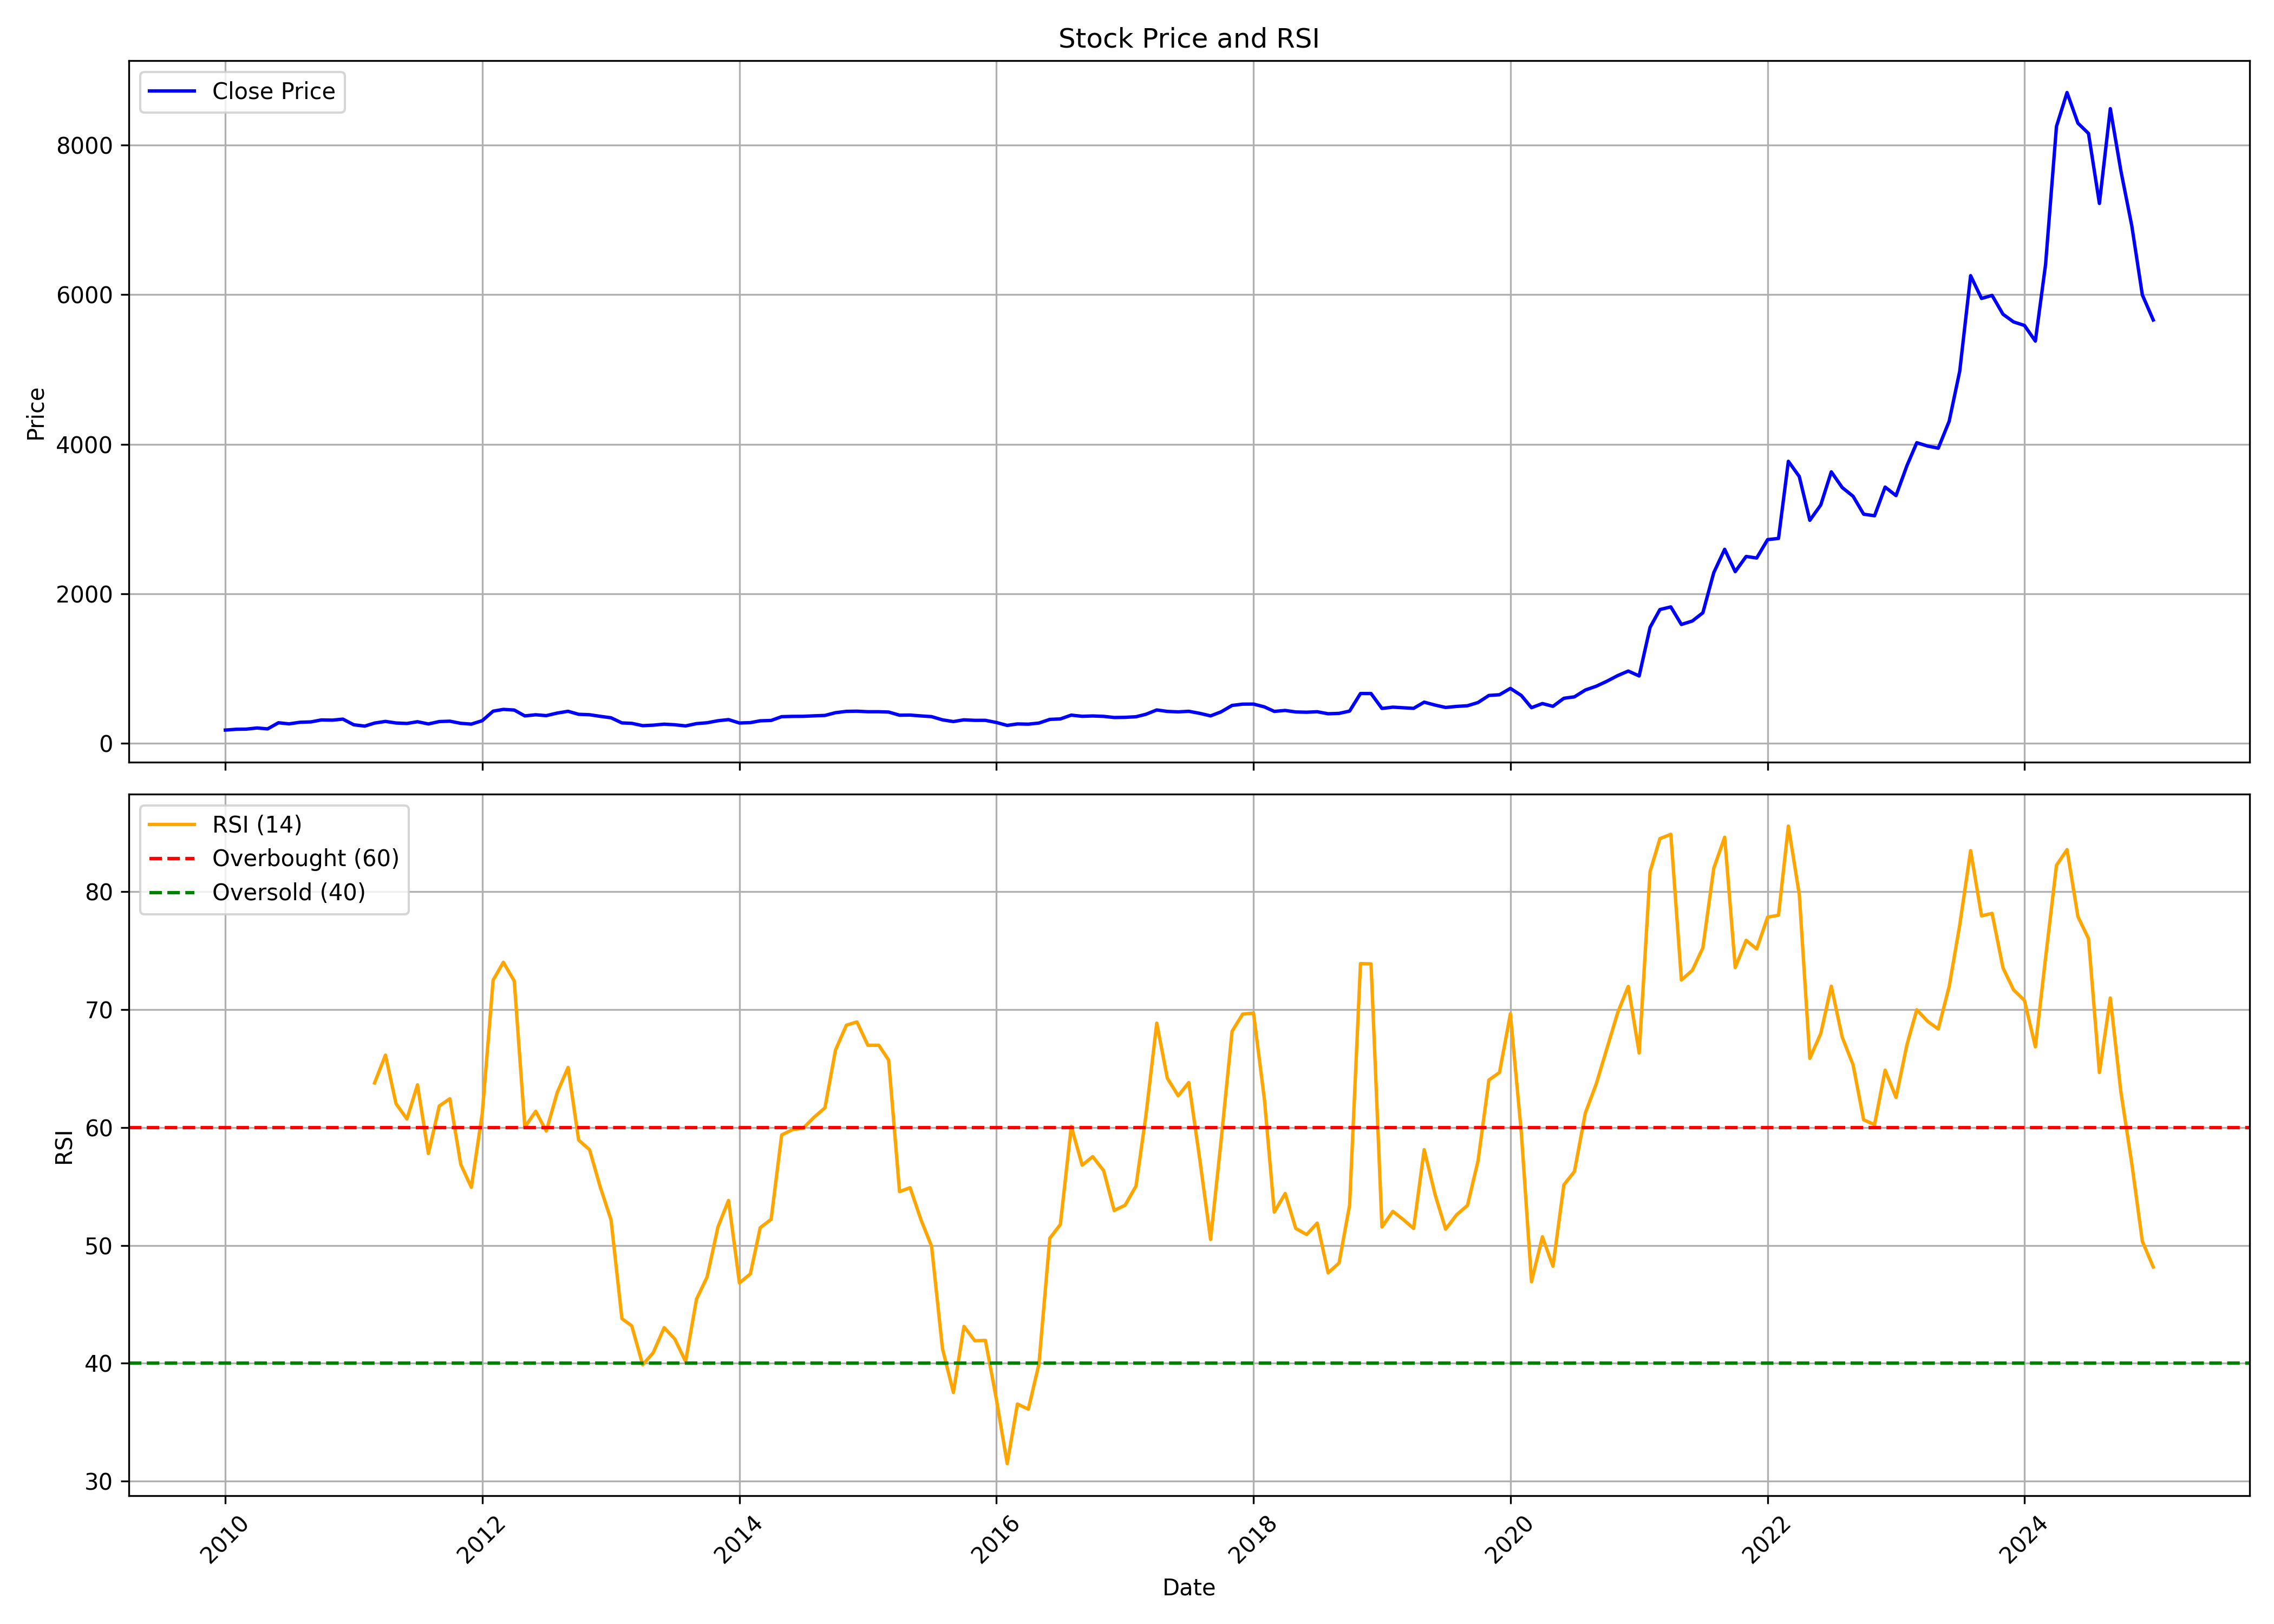

Data behind this chart, as committed beside it:
, Unnamed: 0.1, Unnamed: 0, date, symbol, open, high, low, close, volume, rsi
0, 0, 0, 2010-01-01, LINDEINDIA, 166, 214.8, 164.6, 178, 3109522, 
1, 1, 1, 2010-02-01, LINDEINDIA, 179.5, 213.3, 174, 188.9, 1237682, 
2, 2, 2, 2010-03-01, LINDEINDIA, 188.9, 207.8, 186.1, 190.6, 589708, 
3, 3, 3, 2010-04-01, LINDEINDIA, 193.3, 212.5, 188.2, 206.3, 1207573, 
4, 4, 4, 2010-05-01, LINDEINDIA, 206.4, 206.8, 188.9, 194, 439968, 
5, 5, 5, 2010-06-01, LINDEINDIA, 196.1, 297.8, 194.2, 275.9, 7250723, 
6, 6, 6, 2010-07-01, LINDEINDIA, 274.5, 283.2, 247.4, 260.9, 911123, 
7, 7, 7, 2010-08-01, LINDEINDIA, 261, 300.1, 260.9, 282.5, 1433406, 
8, 8, 8, 2010-09-01, LINDEINDIA, 289.4, 295.9, 281.2, 287.4, 782379, 
9, 9, 9, 2010-10-01, LINDEINDIA, 285.5, 329.1, 278.3, 313.7, 3132997, 
10, 10, 10, 2010-11-01, LINDEINDIA, 316.8, 317.8, 293, 311.1, 642886, 
11, 11, 11, 2010-12-01, LINDEINDIA, 311.1, 334.9, 285.4, 324.4, 622075, 
12, 12, 12, 2011-01-01, LINDEINDIA, 328.8, 347.2, 242.6, 249, 3717487, 
13, 13, 13, 2011-02-01, LINDEINDIA, 249.3, 256.9, 213.1, 231.2, 500478, 
14, 14, 14, 2011-03-01, LINDEINDIA, 233.1, 275.9, 230.2, 271.7, 486813, 63.77
15, 15, 15, 2011-04-01, LINDEINDIA, 271.2, 309.2, 271.2, 293.7, 508769, 66.13
16, 16, 16, 2011-05-01, LINDEINDIA, 294.6, 297.3, 262.8, 272.9, 130049, 62.01
17, 17, 17, 2011-06-01, LINDEINDIA, 273.5, 293.9, 259.2, 266.2, 298836, 60.71
18, 18, 18, 2011-07-01, LINDEINDIA, 264, 302.2, 261.1, 289.7, 631099, 63.61
19, 19, 19, 2011-08-01, LINDEINDIA, 296.4, 296.4, 237.5, 259.9, 203050, 57.78
20, 20, 20, 2011-09-01, LINDEINDIA, 259.9, 300.8, 257.4, 291.8, 325267, 61.82
21, 21, 21, 2011-10-01, LINDEINDIA, 295.5, 309.9, 282.1, 296.9, 257531, 62.43
22, 22, 22, 2011-11-01, LINDEINDIA, 295.6, 302.2, 263, 268.3, 82797, 56.86
23, 23, 23, 2011-12-01, LINDEINDIA, 269.7, 282.1, 251.7, 257.7, 85338, 54.92
24, 24, 24, 2012-01-01, LINDEINDIA, 258.2, 315.6, 258.2, 303.9, 230539, 61.17
25, 25, 25, 2012-02-01, LINDEINDIA, 312.7, 440.6, 296.5, 431, 2478804, 72.48
26, 26, 26, 2012-03-01, LINDEINDIA, 434.1, 483.4, 421.8, 454.6, 1864853, 74
27, 27, 27, 2012-04-01, LINDEINDIA, 455.2, 503.3, 400.4, 445.9, 1171393, 72.41
28, 28, 28, 2012-05-01, LINDEINDIA, 445.9, 454.2, 354.8, 367.9, 790942, 60.03
29, 29, 29, 2012-06-01, LINDEINDIA, 370.4, 404.8, 353.2, 382.6, 649565, 61.37
30, 30, 30, 2012-07-01, LINDEINDIA, 387.5, 395.2, 365.6, 371.2, 587641, 59.69
31, 31, 31, 2012-08-01, LINDEINDIA, 370.4, 434, 370, 405.2, 1236754, 62.94
32, 32, 32, 2012-09-01, LINDEINDIA, 406.8, 454.7, 398.2, 429.3, 557595, 65.09
33, 33, 33, 2012-10-01, LINDEINDIA, 434.1, 434.1, 386.6, 388.9, 272941, 58.93
34, 34, 34, 2012-11-01, LINDEINDIA, 385.4, 409.5, 365.6, 383.3, 479623, 58.11
35, 35, 35, 2012-12-01, LINDEINDIA, 385.7, 401.1, 358.2, 362.1, 281208, 54.99
36, 36, 36, 2013-01-01, LINDEINDIA, 369.4, 380.9, 341.6, 342.4, 141670, 52.17
37, 37, 37, 2013-02-01, LINDEINDIA, 343.9, 343.9, 272.5, 273.8, 195077, 43.79
38, 38, 38, 2013-03-01, LINDEINDIA, 278.3, 348.2, 237.8, 268.1, 3664543, 43.18
39, 39, 39, 2013-04-01, LINDEINDIA, 267.5, 296.5, 222, 237.2, 514619, 39.87
40, 40, 40, 2013-05-01, LINDEINDIA, 237.2, 263.8, 221.9, 243.8, 1356137, 40.91
41, 41, 41, 2013-06-01, LINDEINDIA, 244.3, 284.3, 242.8, 257, 926797, 43.02
42, 42, 42, 2013-07-01, LINDEINDIA, 254.8, 269.2, 243.3, 249.2, 640777, 42.07
43, 43, 43, 2013-08-01, LINDEINDIA, 248, 251.9, 220.2, 233.7, 222216, 40.16
44, 44, 44, 2013-09-01, LINDEINDIA, 233.6, 275.1, 224, 264.3, 109341, 45.44
45, 45, 45, 2013-10-01, LINDEINDIA, 257.8, 283.6, 255.8, 275.7, 104641, 47.31
46, 46, 46, 2013-11-01, LINDEINDIA, 279.9, 319.5, 266.5, 302.9, 767480, 51.57
47, 47, 47, 2013-12-01, LINDEINDIA, 307, 334, 291.5, 318.1, 204716, 53.81
48, 48, 48, 2014-01-01, LINDEINDIA, 319.5, 319.5, 269.4, 272.6, 341034, 46.81
49, 49, 49, 2014-02-01, LINDEINDIA, 270.3, 287.4, 255.3, 277.4, 847755, 47.58
50, 50, 50, 2014-03-01, LINDEINDIA, 275.5, 304.1, 265.5, 302, 340057, 51.49
51, 51, 51, 2014-04-01, LINDEINDIA, 308.1, 324.9, 284.8, 306.6, 271503, 52.21
52, 52, 52, 2014-05-01, LINDEINDIA, 306.6, 364.9, 271.3, 357.5, 449053, 59.36
53, 53, 53, 2014-06-01, LINDEINDIA, 359.3, 390, 338.5, 361.1, 564214, 59.82
54, 54, 54, 2014-07-01, LINDEINDIA, 358.2, 373.4, 315.8, 361.9, 280791, 59.93
55, 55, 55, 2014-08-01, LINDEINDIA, 358.5, 387.1, 337.8, 368.5, 243195, 60.86
56, 56, 56, 2014-09-01, LINDEINDIA, 365, 425.9, 364.8, 374, 808004, 61.66
57, 57, 57, 2014-10-01, LINDEINDIA, 370.7, 411.4, 363.9, 410.4, 267641, 66.56
58, 58, 58, 2014-11-01, LINDEINDIA, 409.5, 450.1, 390, 428.3, 440135, 68.67
59, 59, 59, 2014-12-01, LINDEINDIA, 427.8, 441.4, 385.3, 430.6, 333703, 68.94
... 121 more rows
